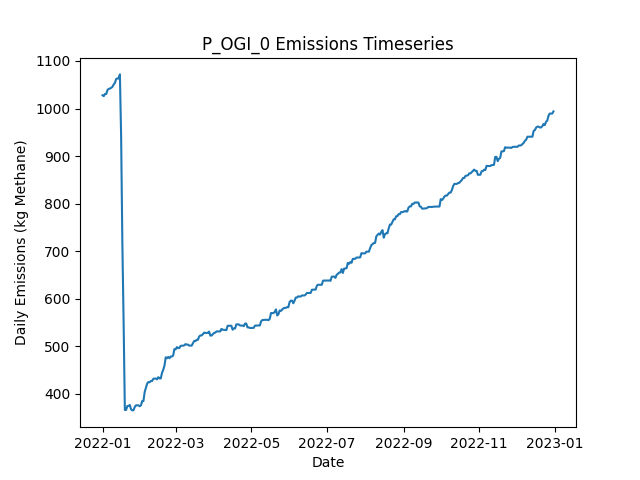

Data behind this chart, as committed beside it:
Date, Daily Emissions (Kg Methane), Daily Mitigable Emissions (Kg Methane), Daily Non-Mitigable Emissions (Kg Methan…, Daily Cost ($), Active Leaks, New Leaks, Leaks Repaired, Leaks Naturally Repaired, Leaks Tagged, Daily Repair Cost ($), Daily Natural Repair Cost ($), OGI_mdl_high Deployment Cost ($), OGI_mdl_high Sites flagged for Follow-Up, OGI_mdl_high Leaks tagged for repair, OGI_mdl_high Sites Visited, OGI_mdl_high Travel Time (Minutes), OGI_mdl_high Survey Time (Minutes)
2022-01-01, 1028, 769.1, 258.8, 2876, 383, 384, 0, 0, 56, 0.00000, 0.00000, 2876, , 56, 3, 180, 300
2022-01-02, 1026, 767.3, 258.8, 2876, 385, 3, 0, 1, 81, 0.00000, 200, 2876, , 81, 3, 180, 360
2022-01-03, 1031, 773.8, 256.8, 2876, 386, 2, 0, 0, 63, 0.00000, 0.00000, 2876, , 63, 3, 180, 300
2022-01-04, 1031, 773.8, 256.8, 2876, 386, 0, 0, 0, 83, 0.00000, 0.00000, 2876, , 83, 3, 180, 360
2022-01-05, 1039, 784.3, 254.8, 0.00000, 387, 2, 0, 0, 0, 0.00000, 0.00000, 0.00000, , 0, 0, 0, 0
2022-01-06, 1041, 787, 254.4, 0.00000, 387, 1, 0, 0, 0, 0.00000, 0.00000, 0.00000, , 0, 0, 0, 0
2022-01-07, 1042, 789.7, 252.4, 0.00000, 387, 1, 0, 0, 0, 0.00000, 0.00000, 0.00000, , 0, 0, 0, 0
2022-01-08, 1044, 791.2, 252.4, 0.00000, 388, 1, 0, 0, 0, 0.00000, 0.00000, 0.00000, , 0, 0, 0, 0
2022-01-09, 1046, 791.2, 254.4, 0.00000, 389, 2, 0, 1, 0, 0.00000, 200, 0.00000, , 0, 0, 0, 0
2022-01-10, 1051, 798.4, 252.4, 0.00000, 390, 2, 0, 0, 0, 0.00000, 0.00000, 0.00000, , 0, 0, 0, 0
2022-01-11, 1054, 801.5, 252.4, 0.00000, 393, 3, 0, 0, 0, 0.00000, 0.00000, 0.00000, , 0, 0, 0, 0
2022-01-12, 1062, 809.8, 252.4, 0.00000, 394, 1, 0, 0, 0, 0.00000, 0.00000, 0.00000, , 0, 0, 0, 0
2022-01-13, 1063, 811.3, 251.9, 0.00000, 394, 1, 0, 0, 0, 0.00000, 0.00000, 0.00000, , 0, 0, 0, 0
2022-01-14, 1063, 811.3, 251.7, 0.00000, 393, 0, 0, 0, 0, 0.00000, 0.00000, 0.00000, , 0, 0, 0, 0
2022-01-15, 1072, 819.8, 251.9, 0.00000, 396, 3, 0, 0, 0, 0.00000, 0.00000, 0.00000, , 0, 0, 0, 0
2022-01-16, 941.1, 689.1, 251.9, 10400, 345, 1, 52, 0, 0, 10400, 0.00000, 0.00000, , 0, 0, 0, 0
2022-01-17, 715.6, 461.6, 253.9, 16400, 266, 3, 82, 0, 0, 16400, 0.00000, 0.00000, , 0, 0, 0, 0
2022-01-18, 552.9, 298.5, 254.4, 11400, 210, 1, 57, 0, 0, 11400, 0.00000, 0.00000, , 0, 0, 0, 0
2022-01-19, 366.3, 118.2, 248.1, 14400, 138, 1, 72, 0, 0, 14400, 0.00000, 0.00000, , 0, 0, 0, 0
2022-01-20, 366.3, 118.2, 248.1, 0.00000, 138, 0, 0, 0, 0, 0.00000, 0.00000, 0.00000, , 0, 0, 0, 0
2022-01-21, 374.5, 126.5, 248.1, 0.00000, 139, 1, 0, 0, 0, 0.00000, 0.00000, 0.00000, , 0, 0, 0, 0
2022-01-22, 374.8, 126.2, 248.5, 0.00000, 139, 1, 0, 1, 0, 0.00000, 200, 0.00000, , 0, 0, 0, 0
2022-01-23, 376.8, 128.3, 248.5, 0.00000, 141, 2, 0, 0, 0, 0.00000, 0.00000, 0.00000, , 0, 0, 0, 0
2022-01-24, 367.8, 128.3, 239.6, 0.00000, 140, 0, 0, 0, 0, 0.00000, 0.00000, 0.00000, , 0, 0, 0, 0
2022-01-25, 365.4, 125.8, 239.6, 0.00000, 140, 1, 0, 1, 0, 0.00000, 200, 0.00000, , 0, 0, 0, 0
2022-01-26, 365.8, 125.8, 240, 0.00000, 141, 1, 0, 0, 0, 0.00000, 0.00000, 0.00000, , 0, 0, 0, 0
2022-01-27, 372.5, 130.5, 242, 0.00000, 144, 3, 0, 0, 0, 0.00000, 0.00000, 0.00000, , 0, 0, 0, 0
2022-01-28, 376.1, 133.4, 242.7, 0.00000, 147, 3, 0, 0, 0, 0.00000, 0.00000, 0.00000, , 0, 0, 0, 0
2022-01-29, 376.1, 133.4, 242.7, 0.00000, 147, 0, 0, 0, 0, 0.00000, 0.00000, 0.00000, , 0, 0, 0, 0
2022-01-30, 376.1, 133.4, 242.7, 0.00000, 147, 0, 0, 0, 0, 0.00000, 0.00000, 0.00000, , 0, 0, 0, 0
2022-01-31, 374.1, 133.4, 240.7, 0.00000, 146, 0, 0, 0, 0, 0.00000, 0.00000, 0.00000, , 0, 0, 0, 0
2022-02-01, 376.1, 133.4, 242.7, 0.00000, 147, 1, 0, 0, 0, 0.00000, 0.00000, 0.00000, , 0, 0, 0, 0
2022-02-02, 385, 133.4, 251.6, 0.00000, 148, 1, 0, 0, 0, 0.00000, 0.00000, 0.00000, , 0, 0, 0, 0
2022-02-03, 385, 133.4, 251.6, 0.00000, 148, 0, 0, 0, 0, 0.00000, 0.00000, 0.00000, , 0, 0, 0, 0
2022-02-04, 404, 150.4, 253.6, 0.00000, 152, 4, 0, 0, 0, 0.00000, 0.00000, 0.00000, , 0, 0, 0, 0
2022-02-05, 412.9, 150.4, 262.5, 0.00000, 153, 1, 0, 0, 0, 0.00000, 0.00000, 0.00000, , 0, 0, 0, 0
2022-02-06, 421.6, 159.1, 262.5, 0.00000, 155, 2, 0, 0, 0, 0.00000, 0.00000, 0.00000, , 0, 0, 0, 0
2022-02-07, 425, 162, 263, 0.00000, 158, 3, 0, 0, 0, 0.00000, 0.00000, 0.00000, , 0, 0, 0, 0
2022-02-08, 424.5, 162, 262.5, 0.00000, 157, 0, 0, 0, 0, 0.00000, 0.00000, 0.00000, , 0, 0, 0, 0
2022-02-09, 427.2, 164.7, 262.5, 0.00000, 158, 1, 0, 0, 0, 0.00000, 0.00000, 0.00000, , 0, 0, 0, 0
2022-02-10, 427.2, 164.7, 262.5, 0.00000, 158, 0, 0, 0, 0, 0.00000, 0.00000, 0.00000, , 0, 0, 0, 0
2022-02-11, 431.9, 170, 261.8, 0.00000, 159, 2, 0, 0, 0, 0.00000, 0.00000, 0.00000, , 0, 0, 0, 0
2022-02-12, 432.3, 170.5, 261.8, 0.00000, 161, 2, 0, 0, 0, 0.00000, 0.00000, 0.00000, , 0, 0, 0, 0
2022-02-13, 432.3, 170.5, 261.8, 0.00000, 161, 0, 0, 0, 0, 0.00000, 0.00000, 0.00000, , 0, 0, 0, 0
2022-02-14, 430.6, 170.7, 259.9, 0.00000, 161, 1, 0, 0, 0, 0.00000, 0.00000, 0.00000, , 0, 0, 0, 0
2022-02-15, 435.2, 173.4, 261.8, 0.00000, 163, 2, 0, 0, 0, 0.00000, 0.00000, 0.00000, , 0, 0, 0, 0
2022-02-16, 432.6, 170.7, 261.8, 0.00000, 162, 0, 0, 1, 0, 0.00000, 200, 0.00000, , 0, 0, 0, 0
2022-02-17, 432.6, 170.7, 261.8, 0.00000, 162, 0, 0, 0, 0, 0.00000, 0.00000, 0.00000, , 0, 0, 0, 0
2022-02-18, 444.2, 173.4, 270.8, 0.00000, 164, 2, 0, 0, 0, 0.00000, 0.00000, 0.00000, , 0, 0, 0, 0
2022-02-19, 450.7, 179.9, 270.8, 0.00000, 165, 2, 0, 1, 0, 0.00000, 200, 0.00000, , 0, 0, 0, 0
2022-02-20, 459.6, 188.6, 271, 0.00000, 168, 3, 0, 0, 0, 0.00000, 0.00000, 0.00000, , 0, 0, 0, 0
2022-02-21, 477, 206, 271, 0.00000, 172, 4, 0, 0, 0, 0.00000, 0.00000, 0.00000, , 0, 0, 0, 0
2022-02-22, 475.1, 206, 269, 0.00000, 171, 0, 0, 0, 0, 0.00000, 0.00000, 0.00000, , 0, 0, 0, 0
2022-02-23, 477.7, 208.7, 269, 0.00000, 172, 1, 0, 0, 0, 0.00000, 0.00000, 0.00000, , 0, 0, 0, 0
2022-02-24, 475.1, 206, 269, 0.00000, 171, 0, 0, 1, 0, 0.00000, 200, 0.00000, , 0, 0, 0, 0
2022-02-25, 478.7, 211.6, 267.1, 0.00000, 173, 3, 0, 0, 0, 0.00000, 0.00000, 0.00000, , 0, 0, 0, 0
2022-02-26, 478.7, 211.6, 267.1, 0.00000, 173, 0, 0, 0, 0, 0.00000, 0.00000, 0.00000, , 0, 0, 0, 0
2022-02-27, 480.6, 211.6, 269, 0.00000, 174, 1, 0, 0, 0, 0.00000, 0.00000, 0.00000, , 0, 0, 0, 0
2022-02-28, 494.3, 225.2, 269, 0.00000, 177, 3, 0, 0, 0, 0.00000, 0.00000, 0.00000, , 0, 0, 0, 0
2022-03-01, 493.8, 225.2, 268.6, 0.00000, 176, 0, 0, 0, 0, 0.00000, 0.00000, 0.00000, , 0, 0, 0, 0
... 305 more rows
